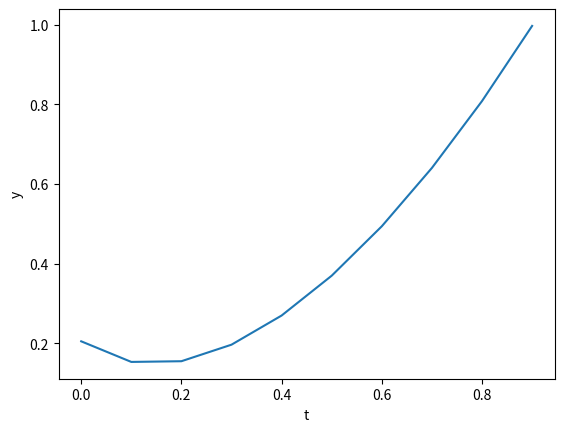

The matplotlib source for this figure:
"""
The following code applies the 4-stage Runge-Kutta Method to solve the given IVP
"""

from matplotlib import pyplot as plt
import math


set_of_points = []
y_zero = 1/3
t_0 = 0
step_size = 0.1
iteration = 0


def equation(t, y):
    y_prime = -5 * y + 5 * (t ** 2) + 2 * t
    return y_prime


def runge_kutta_4(h, left_endpoint, right_endpoint):
    global set_of_points
    global y_zero
    global iteration
    while iteration < right_endpoint / h:
        if len(set_of_points) == 0:
            slope_1 = equation(left_endpoint, y_zero)
            slope_2 = equation(left_endpoint + h / 2, y_zero + h / 2 * slope_1)
            slope_3 = equation(left_endpoint + h / 2, y_zero + h / 2 * slope_2)
            slope_4 = equation(left_endpoint + h / 2, y_zero + h / 2 * slope_3)
            approx = y_zero + h / 6 * (slope_1 + 2 * slope_2 + 2 * slope_3 + slope_4)
            set_of_points.append(approx)
            left_endpoint += h
            iteration += 1
        else:
            slope_1 = equation(left_endpoint, set_of_points[iteration - 1])
            slope_2 = equation(left_endpoint + h / 2, set_of_points[iteration - 1] + h / 2 * slope_1)
            slope_3 = equation(left_endpoint + h / 2, set_of_points[iteration - 1] + h / 2 * slope_2)
            slope_4 = equation(left_endpoint + h / 2, set_of_points[iteration - 1] + h / 2 * slope_3)
            approx = set_of_points[iteration - 1] + h / 6 * (slope_1 + 2 * slope_2 + 2 * slope_3 + slope_4)
            set_of_points.append(approx)
            left_endpoint += h
            iteration += 1
        runge_kutta_4(h, left_endpoint, right_endpoint)
    return set_of_points


print(runge_kutta_4(0.1, 0, 1))

list_of_x = []
i = 0
while i < len(set_of_points):
    if len(list_of_x) == 0:
        list_of_x.append(t_0)
        i += 1
    else:
        list_of_x.append(step_size + list_of_x[i - 1])
        i += 1

plt.plot(list_of_x, set_of_points)
plt.xlabel('t')
plt.ylabel('y')
plt.show()
